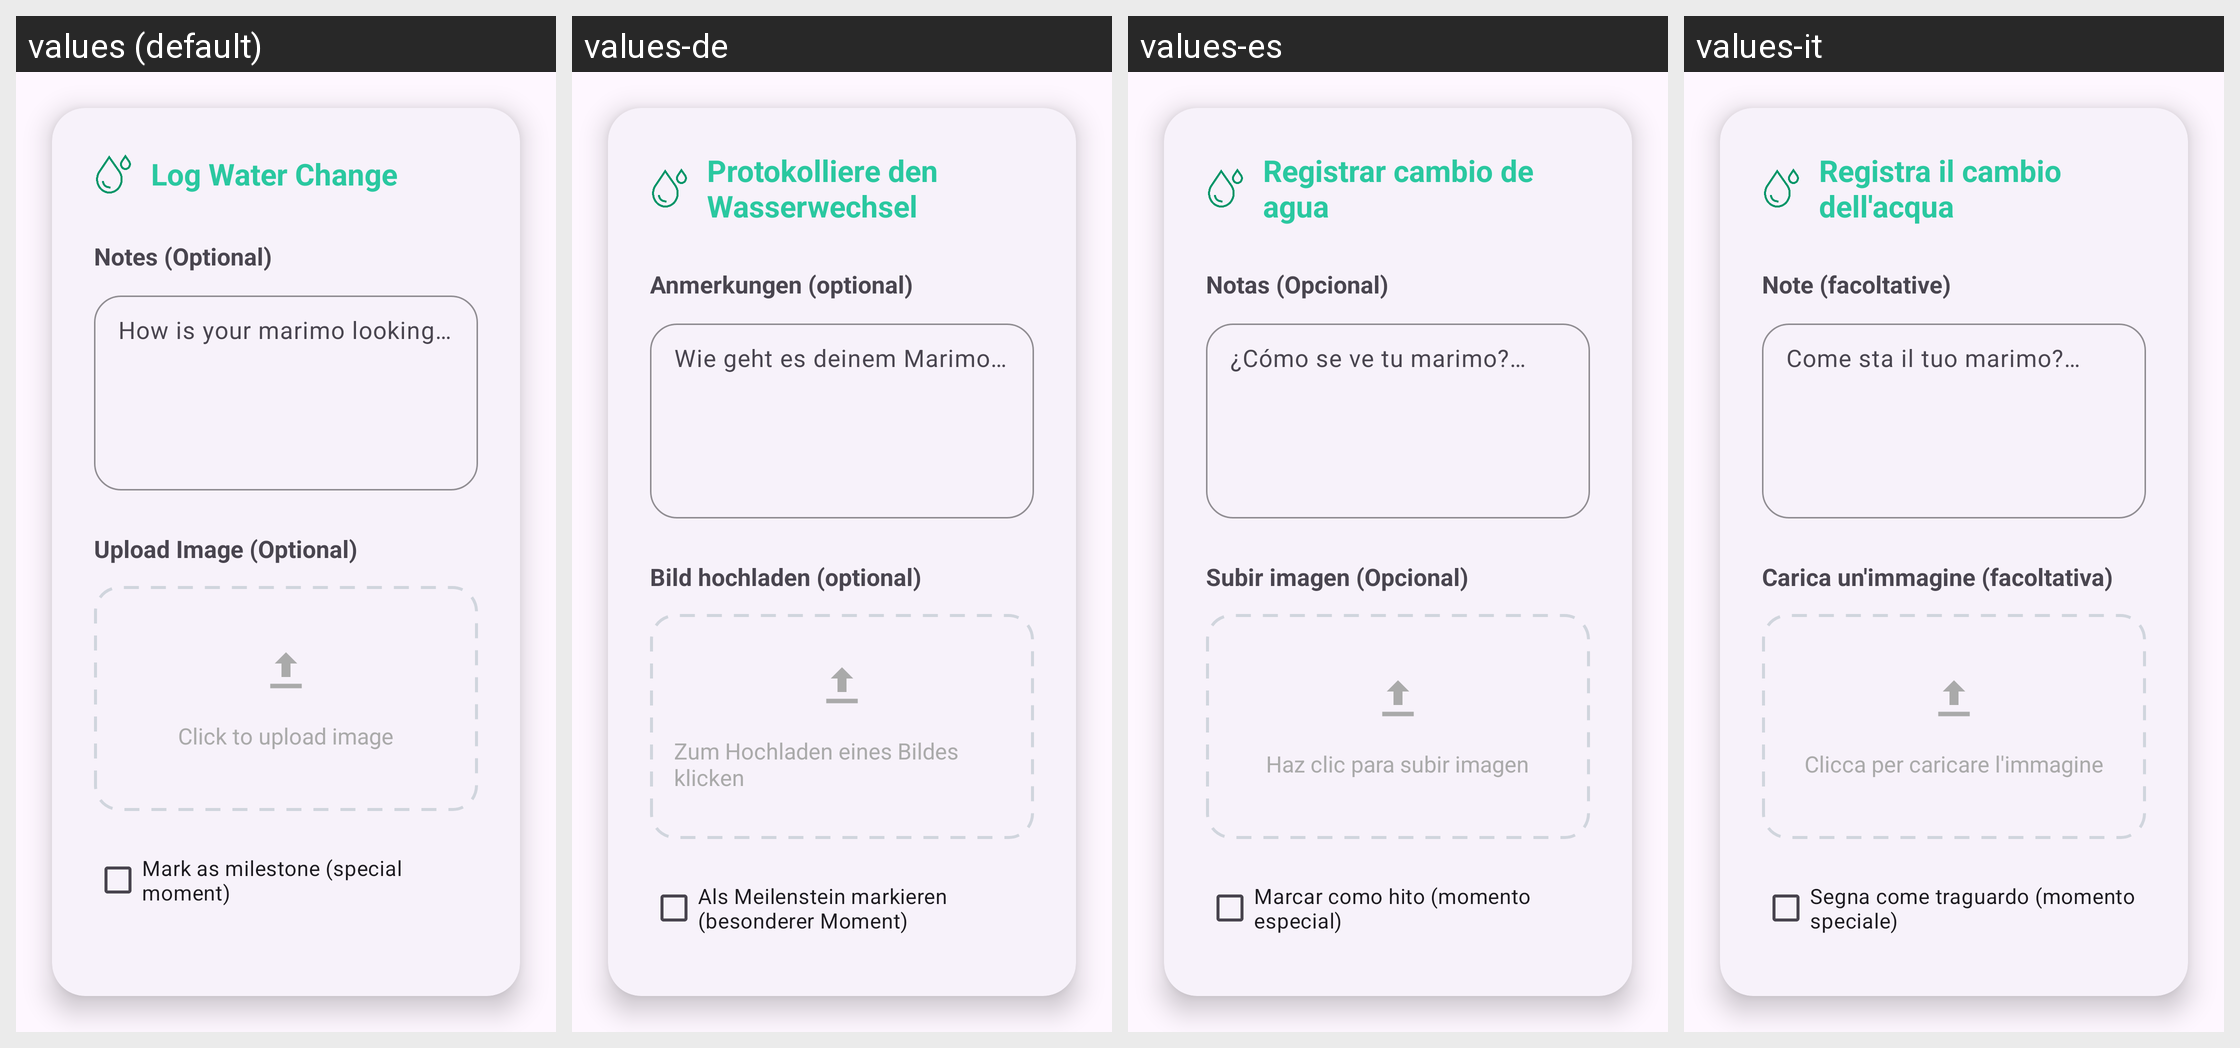

Locale-by-locale string values for the Android screen shown in this grid:
Android screen res/layout/dialog_log_water_change.xml rendered under 4 locales, left to right: values (default), values-de, values-es, values-it. Device: Nexus 5 (rendered at 1080×1920; each locale shown at half size, 540×960, under a caption strip naming it); theme Theme.MarimoCare.
Other locales in the repository, not shown: values-ar, values-fr, values-ja, values-ko, values-ru, values-th.
Strings drawn on this screen, with the default value and each locale's value (text and hints the layout hard-codes, and strings that could not be matched under every locale, appear in the picture but are not listed):

log_water_change
  values: Log Water Change
  values-de: Protokolliere den Wasserwechsel
  values-es: Registrar cambio de agua
  values-it: Registra il cambio dell'acqua

log_notes_optional
  values: Notes (Optional)
  values-de: Anmerkungen (optional)
  values-es: Notas (Opcional)
  values-it: Note (facoltative)

how_is_your_marimo_looking_any_observations
  values: How is your marimo looking?
      Any observations?
  values-de: Wie geht es deinem Marimo? Haben Sie irgendwelche Beobachtungen?
  values-es: ¿Cómo se ve tu marimo?
      ¿Alguna observación?
  values-it: Come sta il tuo marimo?
      Hai qualche osservazione?

upload_image_optional
  values: Upload Image (Optional)
  values-de: Bild hochladen (optional)
  values-es: Subir imagen (Opcional)
  values-it: Carica un'immagine (facoltativa)

click_to_upload_image
  values: Click to upload image
  values-de: Zum Hochladen eines Bildes klicken
  values-es: Haz clic para subir imagen
  values-it: Clicca per caricare l'immagine

mark_as_milestone_special_moment
  values: Mark as milestone (special moment)
  values-de: Als Meilenstein markieren (besonderer Moment)
  values-es: Marcar como hito (momento especial)
  values-it: Segna come traguardo (momento speciale)
